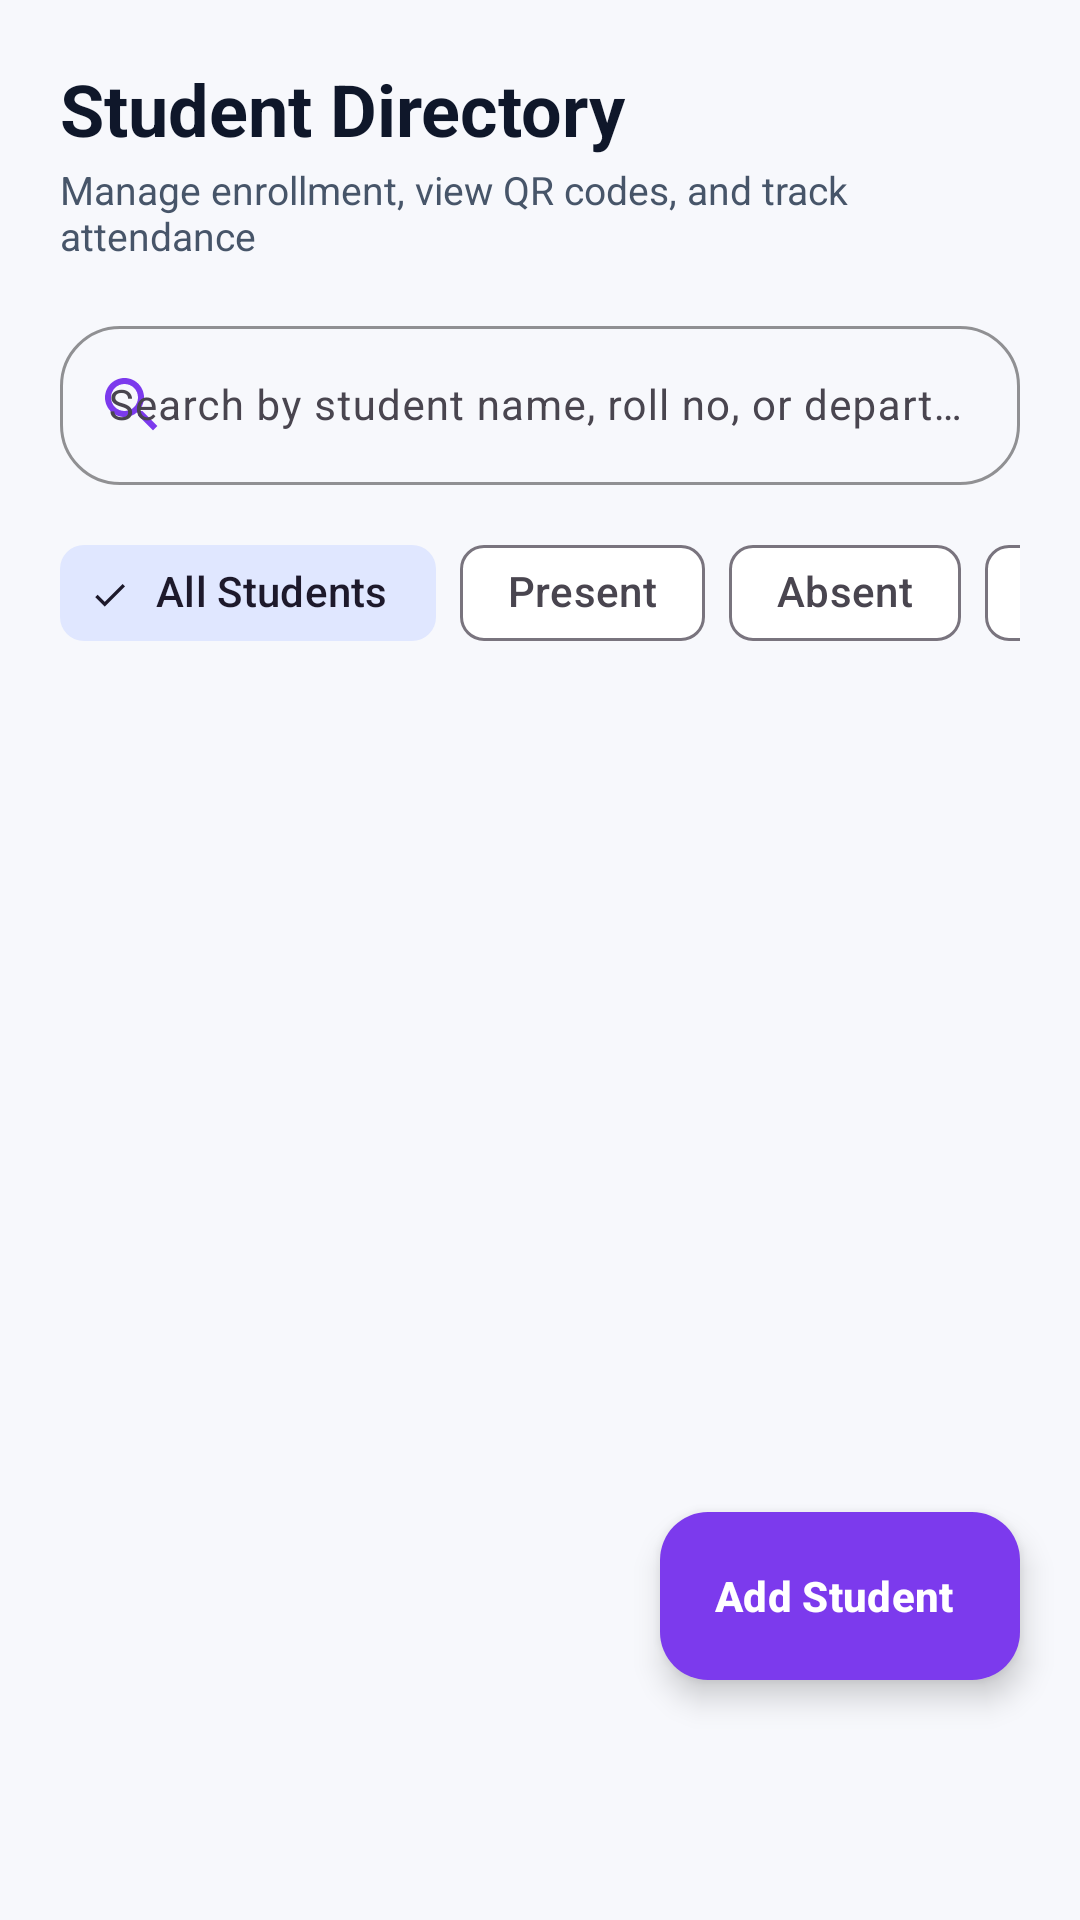

This screen was rendered from an Android layout file. Write that file and the resources it references.
<!-- AndroidManifest.xml: application theme Theme.Attendance_system -->
<!-- res/layout/fragment_manage_students.xml -->
<?xml version="1.0" encoding="utf-8"?>
<RelativeLayout xmlns:android="http://schemas.android.com/apk/res/android"
    xmlns:app="http://schemas.android.com/apk/res-auto"
    android:layout_width="match_parent"
    android:layout_height="match_parent"
    android:background="@color/background">

    <LinearLayout
        android:layout_width="match_parent"
        android:layout_height="match_parent"
        android:orientation="vertical">

        
        <LinearLayout
            android:layout_width="match_parent"
            android:layout_height="wrap_content"
            android:orientation="vertical"
            android:paddingHorizontal="20dp"
            android:paddingTop="20dp"
            android:paddingBottom="12dp">

            <TextView
                android:layout_width="wrap_content"
                android:layout_height="wrap_content"
                android:text="Student Directory"
                android:textColor="@color/text_primary"
                android:textSize="24sp"
                android:textStyle="bold" />

            <TextView
                android:layout_width="wrap_content"
                android:layout_height="wrap_content"
                android:text="Manage enrollment, view QR codes, and track attendance"
                android:textColor="@color/text_secondary"
                android:textSize="13sp"
                android:layout_marginTop="2dp" />

            
            <com.google.android.material.textfield.TextInputLayout
                style="@style/Widget.Material3.TextInputLayout.OutlinedBox"
                android:layout_width="match_parent"
                android:layout_height="wrap_content"
                android:layout_marginTop="16dp"
                app:boxCornerRadiusBottomEnd="20dp"
                app:boxCornerRadiusBottomStart="20dp"
                app:boxCornerRadiusTopEnd="20dp"
                app:boxCornerRadiusTopStart="20dp"
                app:boxStrokeColor="@color/indigo_primary"
                app:startIconDrawable="@drawable/ic_search"
                app:startIconTint="@color/indigo_primary">

                <com.google.android.material.textfield.TextInputEditText
                    android:id="@+id/etSearchStudent"
                    android:layout_width="match_parent"
                    android:layout_height="wrap_content"
                    android:hint="Search by student name, roll no, or department..."
                    android:inputType="text"
                    android:textColor="@color/text_primary"
                    android:textSize="14sp" />
            </com.google.android.material.textfield.TextInputLayout>

            
            <HorizontalScrollView
                android:layout_width="match_parent"
                android:layout_height="wrap_content"
                android:scrollbars="none"
                android:layout_marginTop="12dp">

                <com.google.android.material.chip.ChipGroup
                    android:id="@+id/chipGroupStudentFilter"
                    android:layout_width="wrap_content"
                    android:layout_height="wrap_content"
                    app:singleSelection="true"
                    app:selectionRequired="true">

                    <com.google.android.material.chip.Chip
                        android:id="@+id/chipAll"
                        style="@style/Widget.Material3.Chip.Filter"
                        android:layout_width="wrap_content"
                        android:layout_height="wrap_content"
                        android:checked="true"
                        android:text="All Students" />

                    <com.google.android.material.chip.Chip
                        android:id="@+id/chipPresent"
                        style="@style/Widget.Material3.Chip.Filter"
                        android:layout_width="wrap_content"
                        android:layout_height="wrap_content"
                        android:text="Present" />

                    <com.google.android.material.chip.Chip
                        android:id="@+id/chipAbsent"
                        style="@style/Widget.Material3.Chip.Filter"
                        android:layout_width="wrap_content"
                        android:layout_height="wrap_content"
                        android:text="Absent" />

                    <com.google.android.material.chip.Chip
                        android:id="@+id/chipLeave"
                        style="@style/Widget.Material3.Chip.Filter"
                        android:layout_width="wrap_content"
                        android:layout_height="wrap_content"
                        android:text="On Leave" />

                    <com.google.android.material.chip.Chip
                        android:id="@+id/chipDept"
                        style="@style/Widget.Material3.Chip.Filter"
                        android:layout_width="wrap_content"
                        android:layout_height="wrap_content"
                        android:text="MCA Dept" />
                </com.google.android.material.chip.ChipGroup>
            </HorizontalScrollView>
        </LinearLayout>

        <androidx.recyclerview.widget.RecyclerView
            android:id="@+id/rvStudents"
            android:layout_width="match_parent"
            android:layout_height="match_parent"
            android:clipToPadding="false"
            android:paddingBottom="90dp" />
    </LinearLayout>

    
    <com.google.android.material.floatingactionbutton.ExtendedFloatingActionButton
        android:id="@+id/fabAddStudent"
        android:layout_width="wrap_content"
        android:layout_height="wrap_content"
        android:layout_alignParentEnd="true"
        android:layout_alignParentBottom="true"
        android:layout_marginEnd="20dp"
        android:layout_marginBottom="80dp"
        android:text="Add Student"
        android:textColor="@color/white"
        android:textStyle="bold"
        app:backgroundTint="@color/indigo_primary"
        app:icon="@drawable/ic_add"
        app:iconTint="@color/white" />
</RelativeLayout>
<!-- resources referenced by this layout -->
<resources>
  <color name="background">#F7F8FC</color>
  <color name="indigo_primary">#7C3AED</color>
  <color name="text_primary">#0F172A</color>
  <color name="text_secondary">#475569</color>
  <color name="white">#FFFFFFFF</color>
  <!-- drawable ic_search (drawable) -->
  <vector xmlns:android="http://schemas.android.com/apk/res/android"
      android:width="24dp"
      android:height="24dp"
      android:viewportWidth="24"
      android:viewportHeight="24">
    <path
        android:fillColor="#FF1E3A8A"
        android:pathData="M15.5,14h-0.79l-0.28,-0.27C15.41,12.59 16,11.11 16,9.5 16,5.91 13.09,3 9.5,3S3,5.91 3,9.5 5.91,16 9.5,16c1.61,0 3.09,-0.59 4.23,-1.57l0.27,0.28v0.79l5,4.99L20.49,19l-4.99,-5zM9.5,14C7.01,14 5,11.99 5,9.5S7.01,5 9.5,5 14,7.01 14,9.5 11.99,14 9.5,14z"/>
  </vector>
  <style name="Theme.Attendance_system" parent="Base.Theme.Attendance_system" />
  <style name="Base.Theme.Attendance_system" parent="Theme.Material3.DayNight.NoActionBar">
          <item name="colorPrimary">@color/primary</item>
          <item name="colorOnPrimary">@color/white</item>
          <item name="colorSurface">@color/surface</item>
          <item name="colorOnSurface">@color/text_primary</item>
          <item name="colorPrimaryContainer">#E0E7FF</item>
          <item name="colorSecondaryContainer">#E0E7FF</item>
          <item name="colorSecondary">@color/secondary</item>
          <item name="android:windowBackground">@color/background</item>
      </style>
  <color name="primary">#7C3AED</color>
  <color name="surface">#FFFFFF</color>
  <color name="secondary">#059669</color>
</resources>
